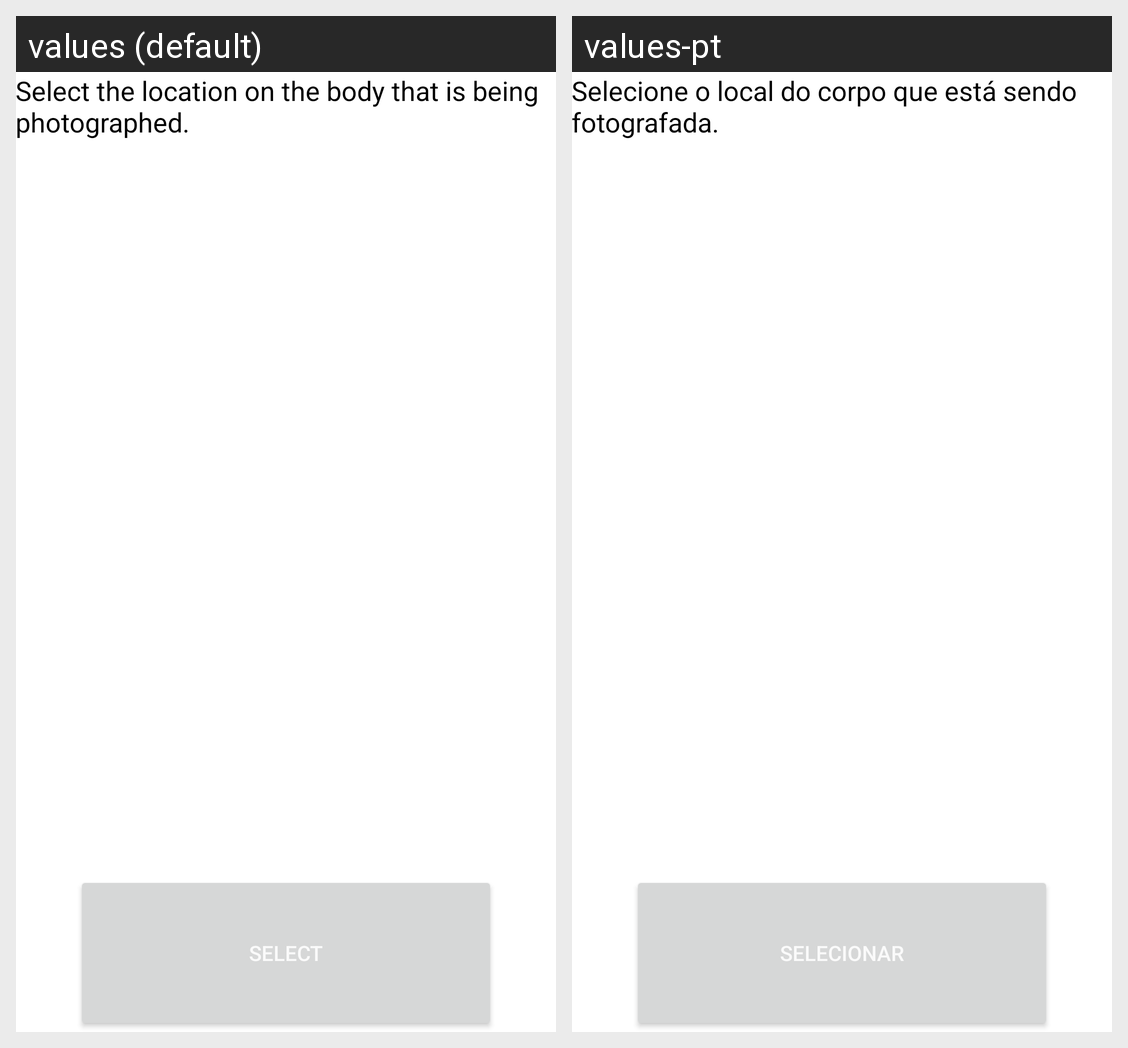

The same Android screen rendered under two of its app's locales, left to right. List the strings drawn on it with the default value and each locale's translation.
Android screen res/layout/zoomed_location.xml rendered under 2 locales, left to right: values (default), values-pt. Device: Nexus 5 (rendered at 1080×1920; each locale shown at half size, 540×960, under a caption strip naming it); theme AppTheme.
Strings drawn on this screen, with the default value and each locale's value (text and hints the layout hard-codes, and strings that could not be matched under every locale, appear in the picture but are not listed):

about_body_loc
  values: Select the location on the body that is being photographed.
  values-pt: Selecione o local do corpo que está sendo fotografada.

zoomed_select
  values: SELECT
  values-pt: SELECIONAR
